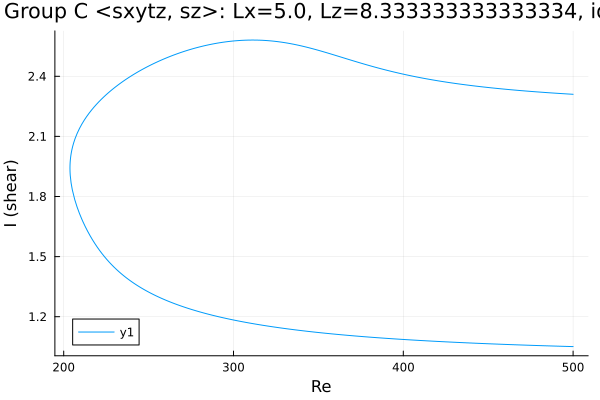

The file beside this chart, header and first rows:
Re, shear
500.0, 2.31
499.6, 2.31
498.1, 2.311
496.7, 2.312
495.3, 2.313
493.9, 2.313
492.5, 2.314
491.1, 2.315
489.7, 2.316
488.3, 2.316
486.8, 2.317
485.4, 2.318
484, 2.319
482.6, 2.32
481.2, 2.321
479.8, 2.322
478.4, 2.322
476.9, 2.323
475.5, 2.324
474.1, 2.325
472.7, 2.326
471.3, 2.327
469.9, 2.328
468.5, 2.329
467, 2.33
465.6, 2.331
464.2, 2.332
462.8, 2.333
461.4, 2.334
460, 2.336
458.6, 2.337
457.1, 2.338
455.7, 2.339
454.3, 2.34
452.9, 2.341
451.5, 2.343
450.1, 2.344
448.7, 2.345
447.2, 2.347
445.8, 2.348
444.4, 2.349
443, 2.351
441.6, 2.352
440.2, 2.354
438.8, 2.355
437.3, 2.357
435.9, 2.358
434.5, 2.36
433.1, 2.361
431.7, 2.363
430.3, 2.365
428.9, 2.366
427.4, 2.368
426, 2.37
424.6, 2.372
423.2, 2.374
421.8, 2.376
420.4, 2.377
419, 2.379
417.6, 2.381
... 433 more rows
